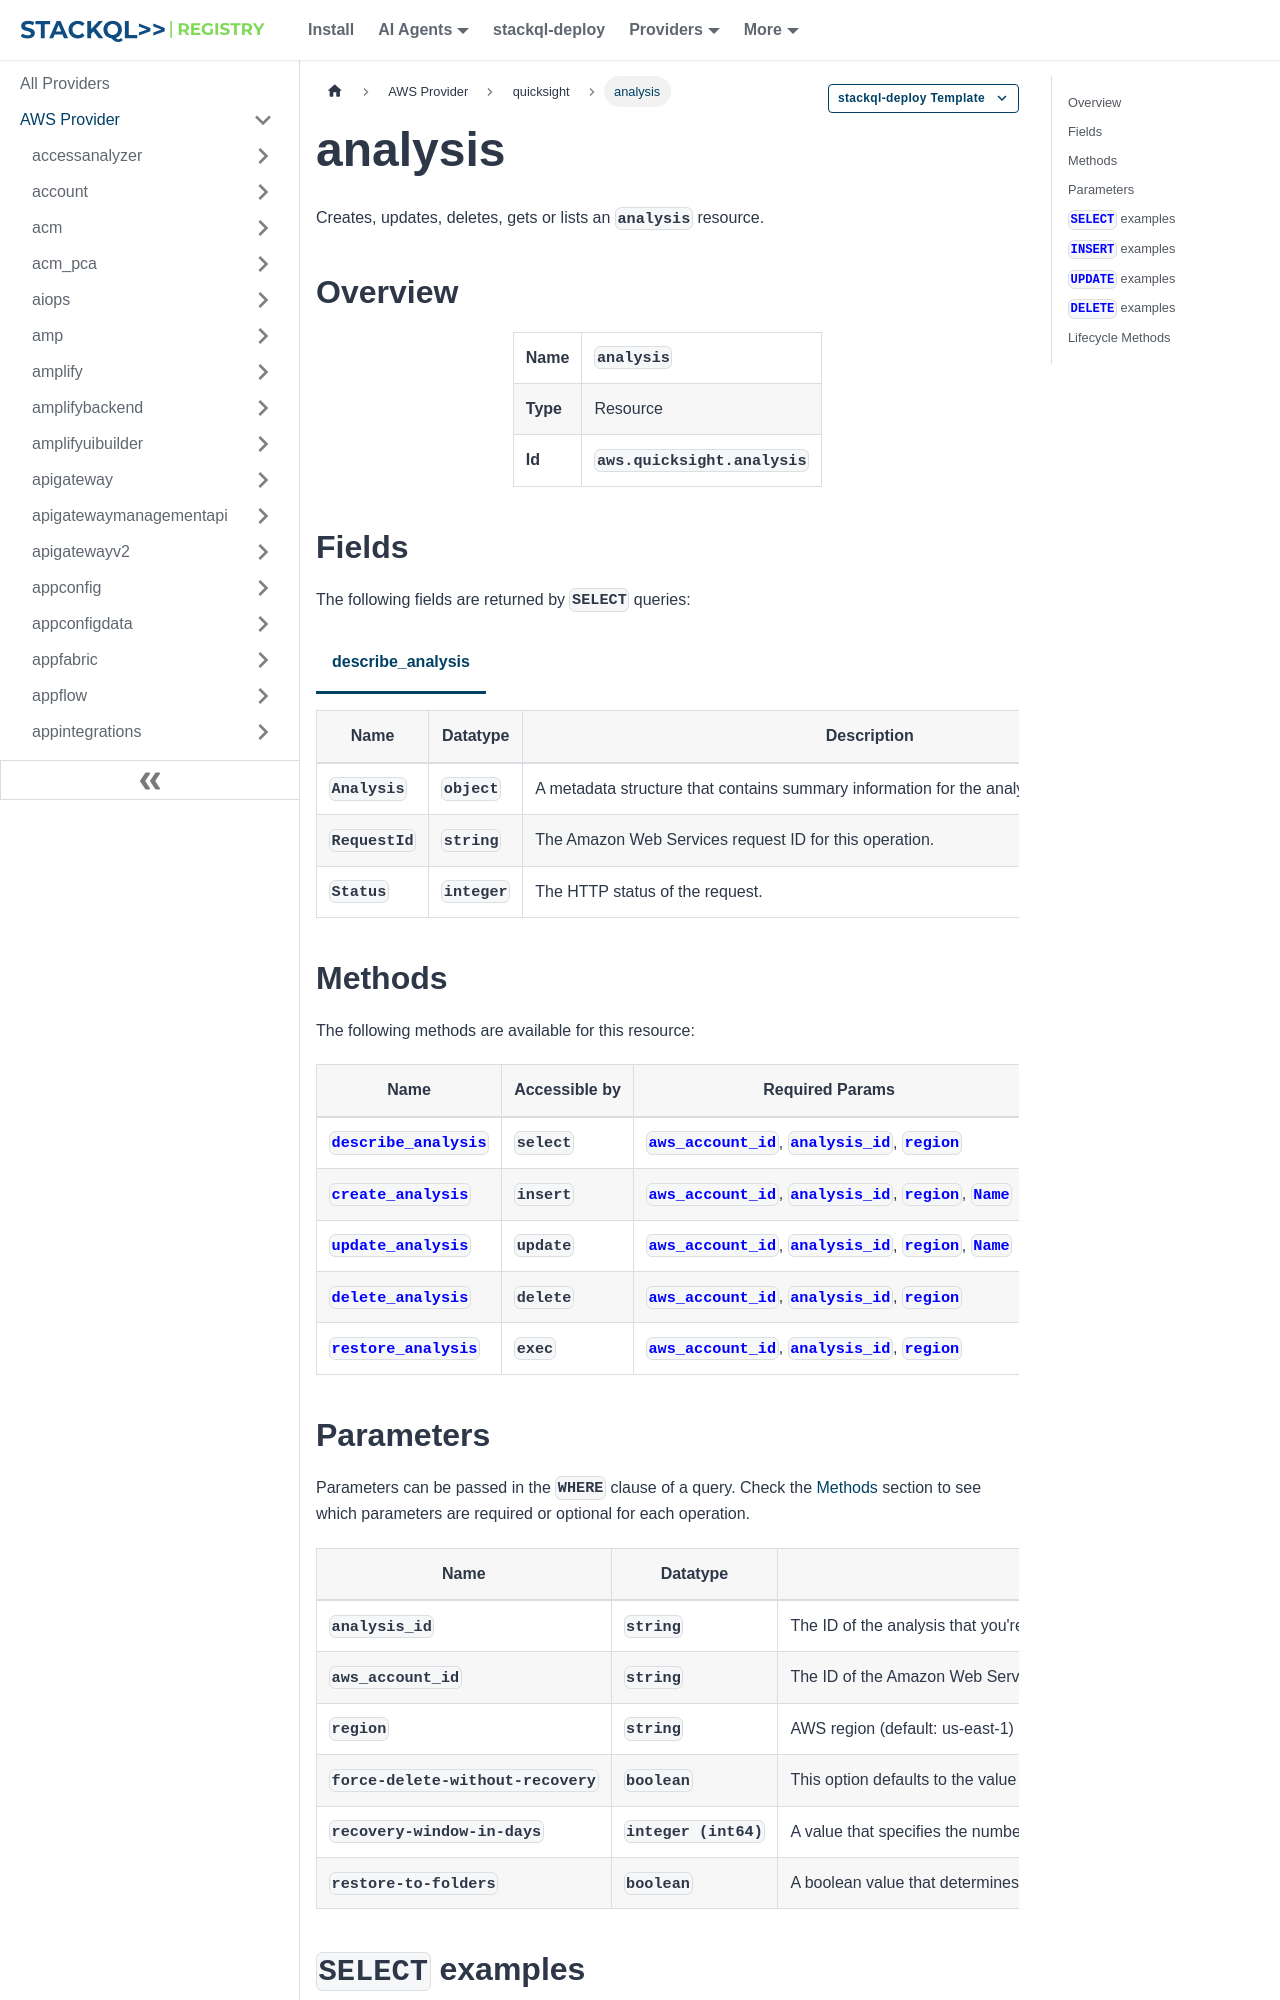

repository: stackql-registry/stackql-provider-aws · page: services/quicksight/analysis.html · generator: docusaurus

--- 
title: analysis
hide_title: false
hide_table_of_contents: false
keywords:
  - analysis
  - quicksight
  - aws
  - infrastructure-as-code
  - configuration-as-data
  - cloud inventory
description: Query, deploy and manage aws resources using SQL
custom_edit_url: null
image: /img/stackql-aws-provider-featured-image.png
---

import CopyableCode from '@site/src/components/CopyableCode/CopyableCode';
import CodeBlock from '@theme/CodeBlock';
import Tabs from '@theme/Tabs';
import TabItem from '@theme/TabItem';

Creates, updates, deletes, gets or lists an <code>analysis</code> resource.

## Overview
<table><tbody>
<tr><td><b>Name</b></td><td><CopyableCode code="analysis" /></td></tr>
<tr><td><b>Type</b></td><td>Resource</td></tr>
<tr><td><b>Id</b></td><td><CopyableCode code="aws.quicksight.analysis" /></td></tr>
</tbody></table>

## Fields

The following fields are returned by `SELECT` queries:

<Tabs
    defaultValue="describe_analysis"
    values={[
        { label: 'describe_analysis', value: 'describe_analysis' }
    ]}
>
<TabItem value="describe_analysis">

<table>
<thead>
    <tr>
    <th>Name</th>
    <th>Datatype</th>
    <th>Description</th>
    </tr>
</thead>
<tbody>
<tr>
    <td><CopyableCode code="Analysis" /></td>
    <td><code>object</code></td>
    <td>A metadata structure that contains summary information for the analysis that you're describing.</td>
</tr>
<tr>
    <td><CopyableCode code="RequestId" /></td>
    <td><code>string</code></td>
    <td>The Amazon Web Services request ID for this operation.</td>
</tr>
<tr>
    <td><CopyableCode code="Status" /></td>
    <td><code>integer</code></td>
    <td>The HTTP status of the request.</td>
</tr>
</tbody>
</table>
</TabItem>
</Tabs>

## Methods

The following methods are available for this resource:

<table>
<thead>
    <tr>
    <th>Name</th>
    <th>Accessible by</th>
    <th>Required Params</th>
    <th>Optional Params</th>
    <th>Description</th>
    </tr>
</thead>
<tbody>
<tr>
    <td><a href="#describe_analysis"><CopyableCode code="describe_analysis" /></a></td>
    <td><CopyableCode code="select" /></td>
    <td><a href="#parameter-aws_account_id"><code>aws_account_id</code></a>, <a href="#parameter-analysis_id"><code>analysis_id</code></a>, <a href="#parameter-region"><code>region</code></a></td>
    <td></td>
    <td>Provides a summary of the metadata for an analysis.</td>
</tr>
<tr>
    <td><a href="#create_analysis"><CopyableCode code="create_analysis" /></a></td>
    <td><CopyableCode code="insert" /></td>
    <td><a href="#parameter-aws_account_id"><code>aws_account_id</code></a>, <a href="#parameter-analysis_id"><code>analysis_id</code></a>, <a href="#parameter-region"><code>region</code></a>, <a href="#parameter-Name"><code>Name</code></a></td>
    <td></td>
    <td>Creates an analysis in Amazon Quick Sight. Analyses can be created either from a template or from an AnalysisDefinition.</td>
</tr>
<tr>
    <td><a href="#update_analysis"><CopyableCode code="update_analysis" /></a></td>
    <td><CopyableCode code="update" /></td>
    <td><a href="#parameter-aws_account_id"><code>aws_account_id</code></a>, <a href="#parameter-analysis_id"><code>analysis_id</code></a>, <a href="#parameter-region"><code>region</code></a>, <a href="#parameter-Name"><code>Name</code></a></td>
    <td></td>
    <td>Updates an analysis in Amazon Quick Sight</td>
</tr>
<tr>
    <td><a href="#delete_analysis"><CopyableCode code="delete_analysis" /></a></td>
    <td><CopyableCode code="delete" /></td>
    <td><a href="#parameter-aws_account_id"><code>aws_account_id</code></a>, <a href="#parameter-analysis_id"><code>analysis_id</code></a>, <a href="#parameter-region"><code>region</code></a></td>
    <td><a href="#parameter-recovery-window-in-days"><code>recovery-window-in-days</code></a>, <a href="#parameter-force-delete-without-recovery"><code>force-delete-without-recovery</code></a></td>
    <td>Deletes an analysis from Amazon Quick Sight. You can optionally include a recovery window during which you can restore the analysis. If you don't specify a recovery window value, the operation defaults to 30 days. Amazon Quick Sight attaches a DeletionTime stamp to the response that specifies the end of the recovery window. At the end of the recovery window, Amazon Quick Sight deletes the analysis permanently. At any time before recovery window ends, you can use the RestoreAnalysis API operation to remove the DeletionTime stamp and cancel the deletion of the analysis. The analysis remains visible in the API until it's deleted, so you can describe it but you can't make a template from it. An analysis that's scheduled for deletion isn't accessible in the Amazon Quick Sight console. To access it in the console, restore it. Deleting an analysis doesn't delete the dashboards that you publish from it.</td>
</tr>
<tr>
    <td><a href="#restore_analysis"><CopyableCode code="restore_analysis" /></a></td>
    <td><CopyableCode code="exec" /></td>
    <td><a href="#parameter-aws_account_id"><code>aws_account_id</code></a>, <a href="#parameter-analysis_id"><code>analysis_id</code></a>, <a href="#parameter-region"><code>region</code></a></td>
    <td><a href="#parameter-restore-to-folders"><code>restore-to-folders</code></a></td>
    <td>Restores an analysis.</td>
</tr>
</tbody>
</table>

## Parameters

Parameters can be passed in the `WHERE` clause of a query. Check the [Methods](#methods) section to see which parameters are required or optional for each operation.

<table>
<thead>
    <tr>
    <th>Name</th>
    <th>Datatype</th>
    <th>Description</th>
    </tr>
</thead>
<tbody>
<tr id="parameter-analysis_id">
    <td><CopyableCode code="analysis_id" /></td>
    <td><code>string</code></td>
    <td>The ID of the analysis that you're restoring.</td>
</tr>
<tr id="parameter-aws_account_id">
    <td><CopyableCode code="aws_account_id" /></td>
    <td><code>string</code></td>
    <td>The ID of the Amazon Web Services account that contains the analysis.</td>
</tr>
<tr id="parameter-region">
    <td><CopyableCode code="region" /></td>
    <td><code>string</code></td>
    <td>AWS region (default: us-east-1)</td>
</tr>
<tr id="parameter-force-delete-without-recovery">
    <td><CopyableCode code="force-delete-without-recovery" /></td>
    <td><code>boolean</code></td>
    <td>This option defaults to the value NoForceDeleteWithoutRecovery. To immediately delete the analysis, add the ForceDeleteWithoutRecovery option. You can't restore an analysis after it's deleted.</td>
</tr>
<tr id="parameter-recovery-window-in-days">
    <td><CopyableCode code="recovery-window-in-days" /></td>
    <td><code>integer (int64)</code></td>
    <td>A value that specifies the number of days that Amazon Quick Sight waits before it deletes the analysis. You can't use this parameter with the ForceDeleteWithoutRecovery option in the same API call. The default value is 30.</td>
</tr>
<tr id="parameter-restore-to-folders">
    <td><CopyableCode code="restore-to-folders" /></td>
    <td><code>boolean</code></td>
    <td>A boolean value that determines if the analysis will be restored to folders that it previously resided in. A True value restores analysis back to all folders that it previously resided in. A False value restores the analysis but does not restore the analysis back to all previously resided folders. Restoring a restricted analysis requires this parameter to be set to True.</td>
</tr>
</tbody>
</table>
